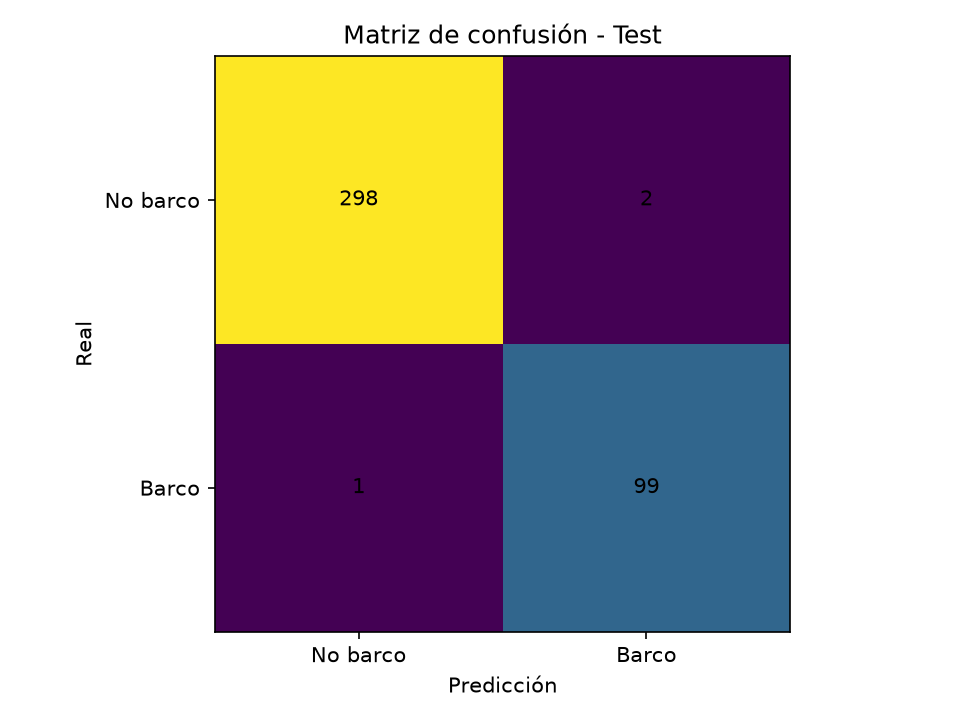

The file beside this chart, header and first rows:
298, 2
1, 99
